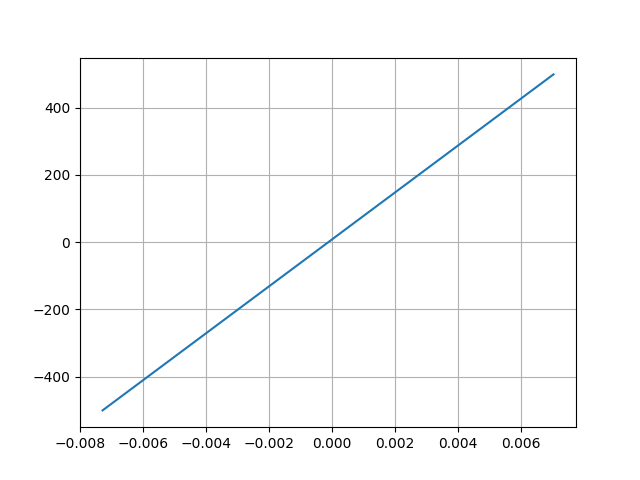

Values plotted in this chart, from the file beside it:
Desplacment, Force
0.007038, 498.4
-0.007287, -500.7
